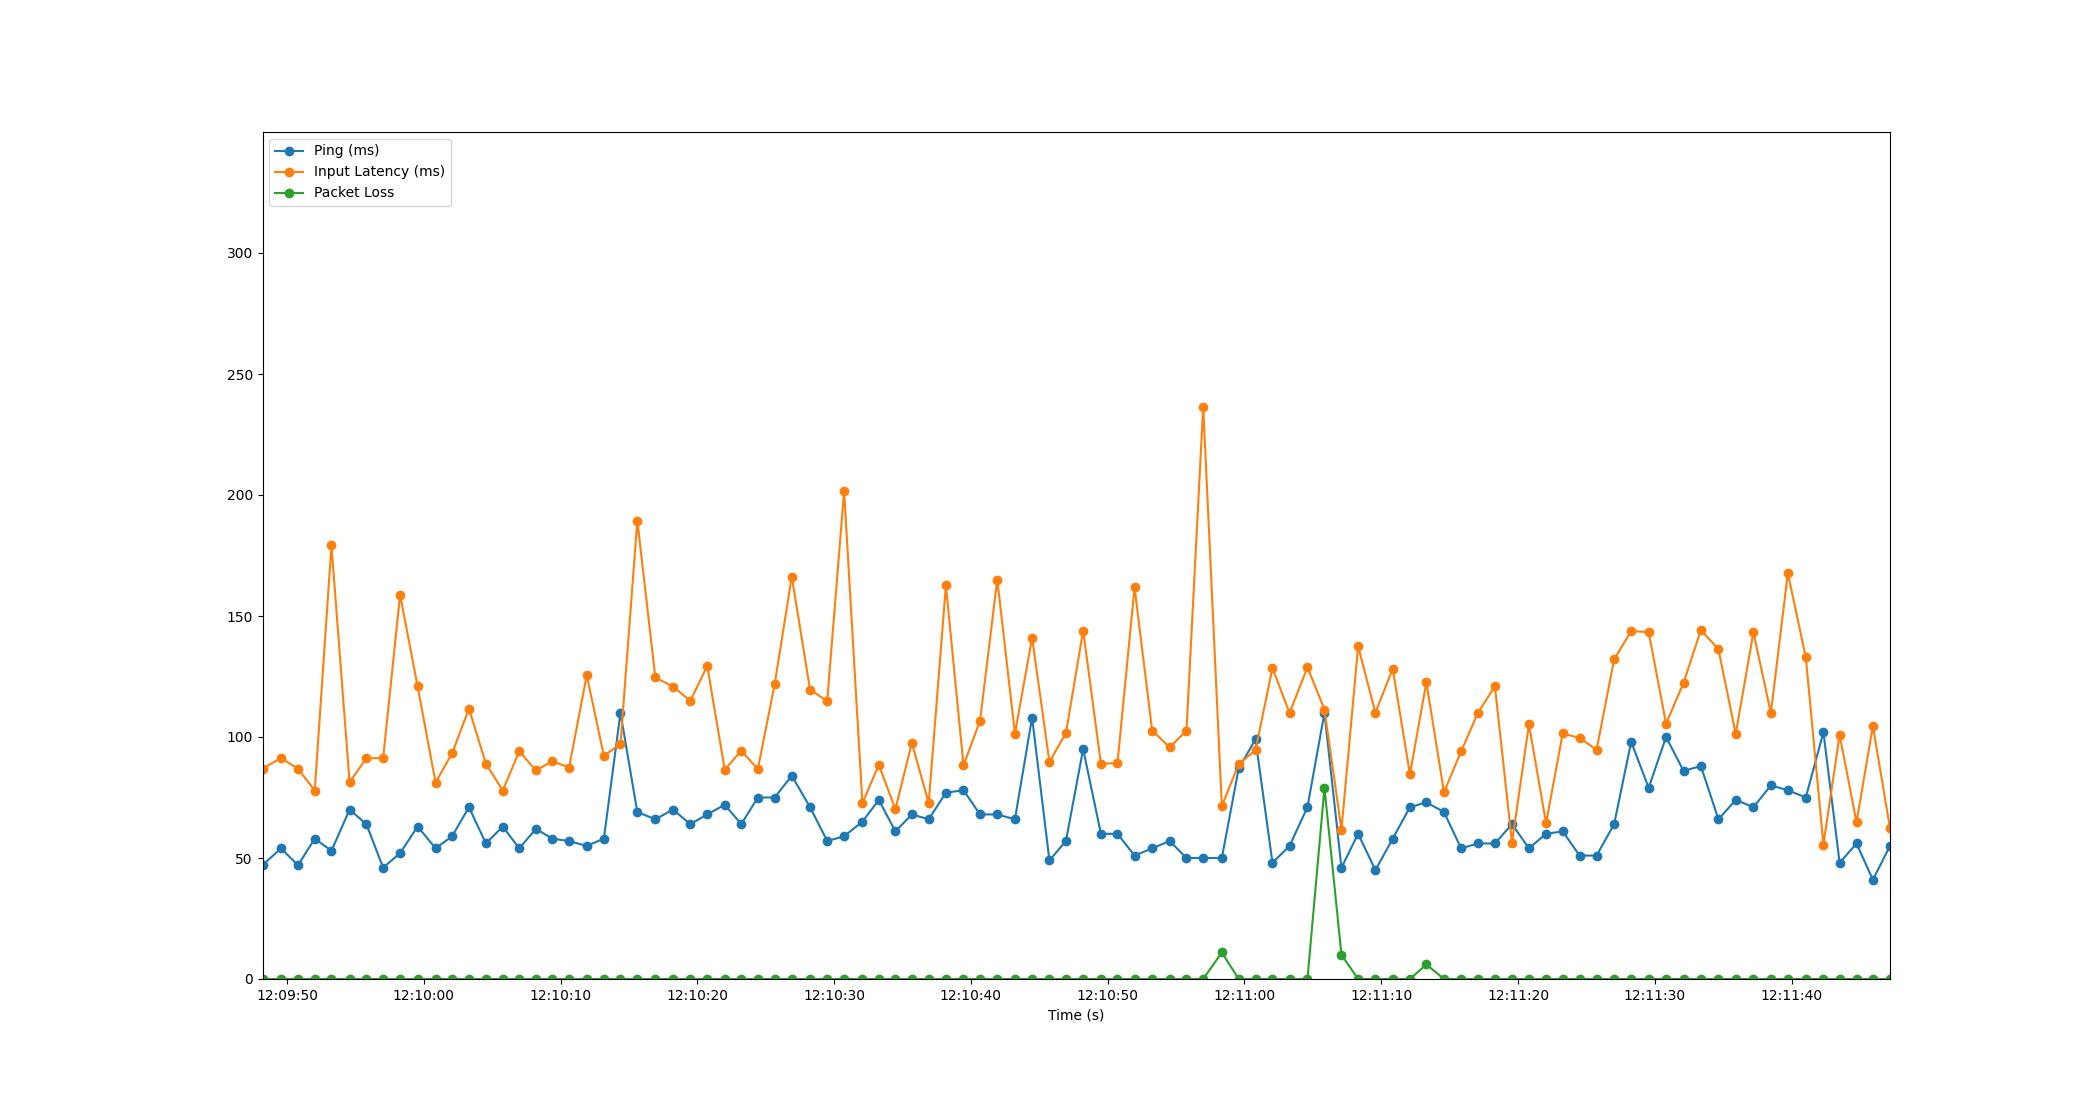

The file beside this chart, header and first rows:
Time, Timestamp, Ping, Packet Loss, Input Latency
1.6689300537109375e-06, 2023-07-19 12:09:48.210811, 47, 0, 86.94
1.348, 2023-07-19 12:09:49.558508, 54, 0, 91.3
2.595, 2023-07-19 12:09:50.805374, 47, 0, 86.91
3.819, 2023-07-19 12:09:52.029622, 58, 0, 77.86
5.041, 2023-07-19 12:09:53.251846, 53, 0, 179.1
6.366, 2023-07-19 12:09:54.576512, 70, 0, 81.27
7.595, 2023-07-19 12:09:55.805760, 64, 0, 91.22
8.82, 2023-07-19 12:09:57.030541, 46, 0, 91.26
10.06, 2023-07-19 12:09:58.269626, 52, 0, 158.8
11.34, 2023-07-19 12:09:59.549998, 63, 0, 120.9
12.65, 2023-07-19 12:10:00.865320, 54, 0, 81.16
13.87, 2023-07-19 12:10:02.075864, 59, 0, 93.39
15.09, 2023-07-19 12:10:03.303685, 71, 0, 111.7
16.33, 2023-07-19 12:10:04.542489, 56, 0, 89.01
17.56, 2023-07-19 12:10:05.774492, 63, 0, 77.86
18.77, 2023-07-19 12:10:06.978212, 54, 0, 94.13
19.98, 2023-07-19 12:10:08.194492, 62, 0, 86.22
21.2, 2023-07-19 12:10:09.410174, 58, 0, 89.99
22.41, 2023-07-19 12:10:10.621411, 57, 0, 87.37
23.7, 2023-07-19 12:10:11.914543, 55, 0, 125.5
24.96, 2023-07-19 12:10:13.166774, 58, 0, 92.2
26.17, 2023-07-19 12:10:14.380160, 110, 0, 97.2
27.4, 2023-07-19 12:10:15.612617, 69, 0, 189.4
28.72, 2023-07-19 12:10:16.930521, 66, 0, 124.6
30.01, 2023-07-19 12:10:18.215927, 70, 0, 120.9
31.27, 2023-07-19 12:10:19.483652, 64, 0, 114.9
32.51, 2023-07-19 12:10:20.725444, 68, 0, 129.3
33.79, 2023-07-19 12:10:22.001282, 72, 0, 86.53
35, 2023-07-19 12:10:23.211683, 64, 0, 94.29
36.21, 2023-07-19 12:10:24.424515, 75, 0, 86.78
37.44, 2023-07-19 12:10:25.654493, 75, 0, 121.8
38.69, 2023-07-19 12:10:26.902494, 84, 0, 166.3
40.03, 2023-07-19 12:10:28.239749, 71, 0, 119.6
41.28, 2023-07-19 12:10:29.494531, 57, 0, 114.8
42.52, 2023-07-19 12:10:30.728999, 59, 0, 201.6
43.86, 2023-07-19 12:10:32.068100, 65, 0, 72.61
45.05, 2023-07-19 12:10:33.265717, 74, 0, 88.53
46.27, 2023-07-19 12:10:34.477911, 61, 0, 70.17
47.47, 2023-07-19 12:10:35.682578, 68, 0, 97.6
48.7, 2023-07-19 12:10:36.913959, 66, 0, 72.74
49.96, 2023-07-19 12:10:38.172568, 77, 0, 162.7
51.25, 2023-07-19 12:10:39.457805, 78, 0, 88.29
52.46, 2023-07-19 12:10:40.666531, 68, 0, 106.7
53.71, 2023-07-19 12:10:41.925375, 68, 0, 165.1
55.01, 2023-07-19 12:10:43.217124, 66, 0, 101.4
56.26, 2023-07-19 12:10:44.472433, 108, 0, 141
57.53, 2023-07-19 12:10:45.739357, 49, 0, 89.72
58.74, 2023-07-19 12:10:46.946551, 57, 0, 101.6
59.99, 2023-07-19 12:10:48.204558, 95, 0, 144
61.29, 2023-07-19 12:10:49.504612, 60, 0, 89
62.5, 2023-07-19 12:10:50.713008, 60, 0, 89.18
63.75, 2023-07-19 12:10:51.962585, 51, 0, 161.8
65.04, 2023-07-19 12:10:53.249253, 54, 0, 102.7
66.32, 2023-07-19 12:10:54.532165, 57, 0, 95.72
67.55, 2023-07-19 12:10:55.760192, 50, 0, 102.7
68.77, 2023-07-19 12:10:56.982229, 50, 0, 236.6
70.13, 2023-07-19 12:10:58.344522, 50, 11, 71.38
71.36, 2023-07-19 12:10:59.574494, 87, 0, 88.83
72.59, 2023-07-19 12:11:00.805735, 99, 0, 94.55
73.83, 2023-07-19 12:11:02.045644, 48, 0, 128.6
... 36 more rows
